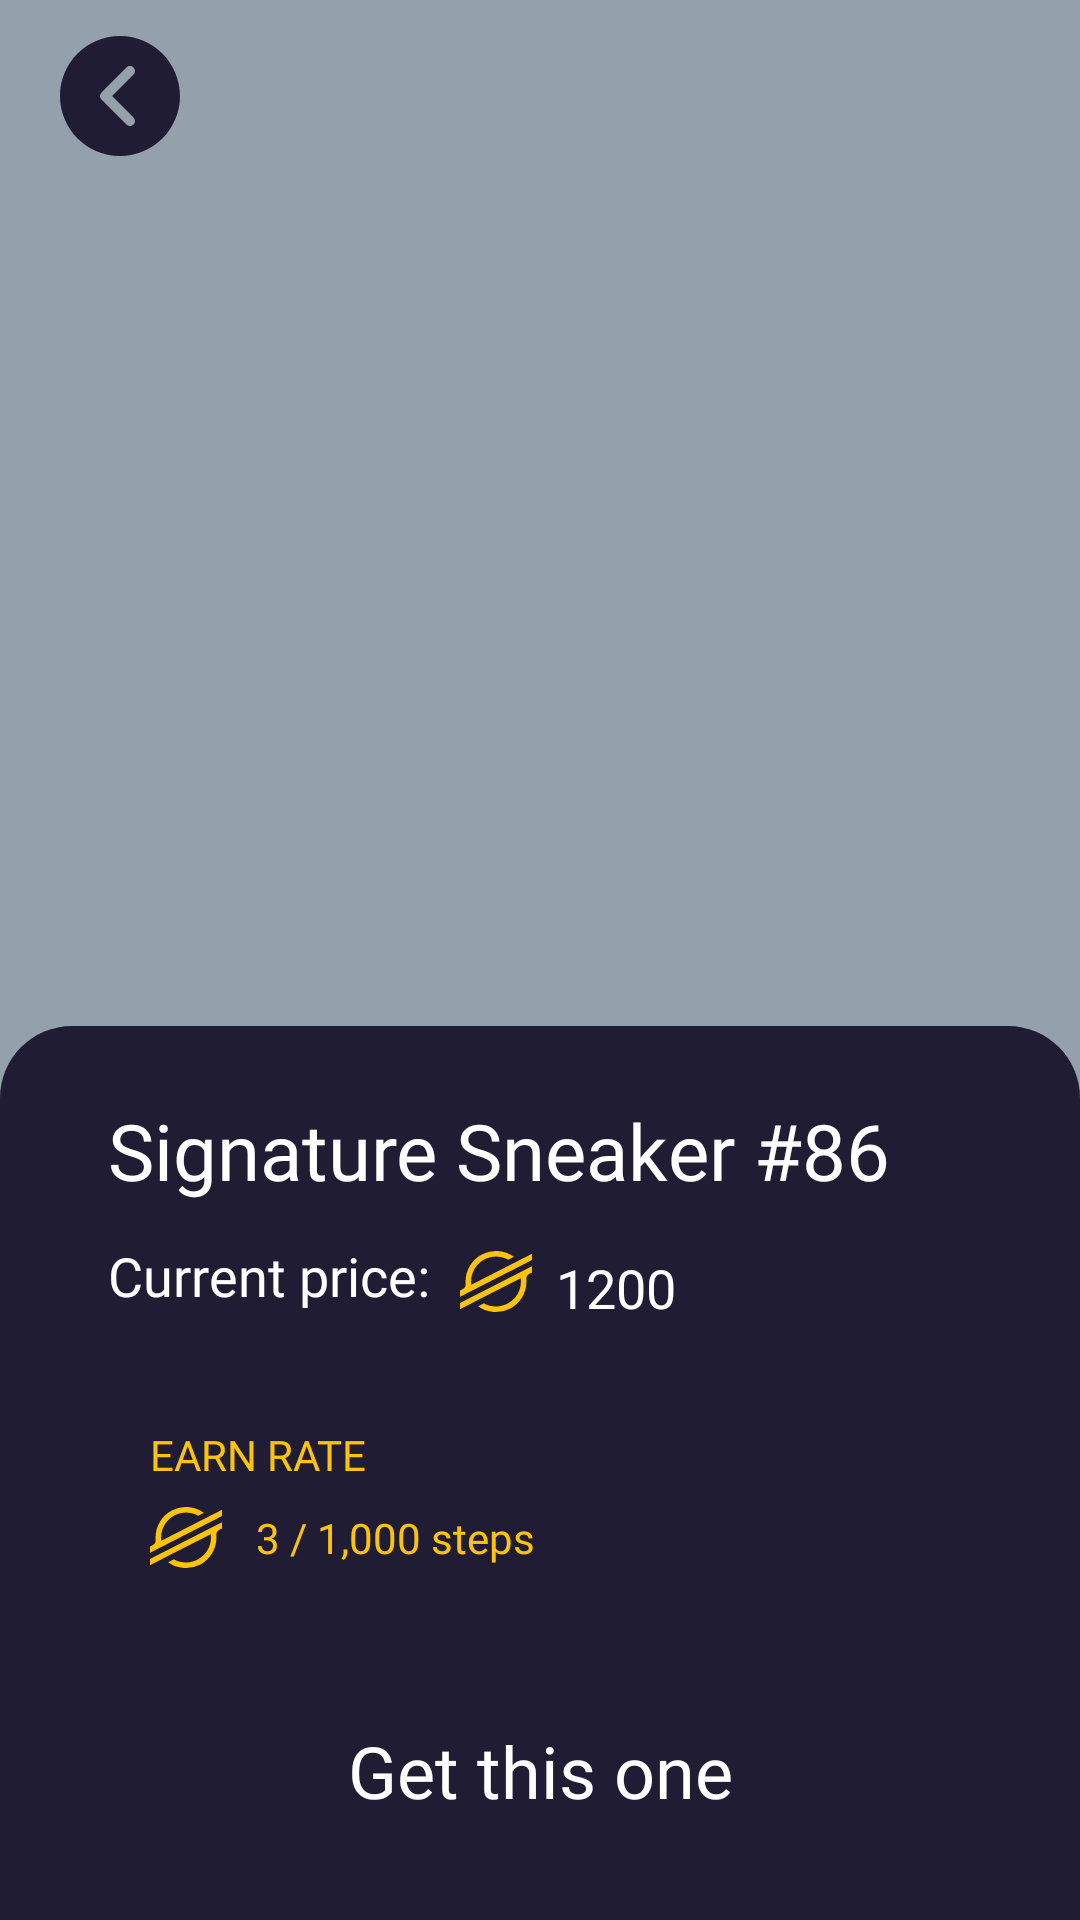

Layout XML and referenced resources for this Android screen:
<!-- AndroidManifest.xml: application theme Theme.StepCounter -->
<!-- res/layout/fragment_details.xml -->
<?xml version="1.0" encoding="utf-8"?>
<androidx.constraintlayout.widget.ConstraintLayout xmlns:android="http://schemas.android.com/apk/res/android"
    xmlns:app="http://schemas.android.com/apk/res-auto"
    xmlns:tools="http://schemas.android.com/tools"
    android:layout_width="match_parent"
    android:layout_height="match_parent"
    android:background="@color/gray_blue"
    tools:context=".ui.details.DetailsFragment">

    <androidx.appcompat.widget.AppCompatImageView
        android:id="@+id/btnBack"
        android:layout_width="wrap_content"
        android:layout_height="wrap_content"
        android:layout_marginStart="20dp"
        android:elevation="12dp"
        android:layout_marginTop="12dp"
        android:src="@drawable/ic_previous"
        app:layout_constraintStart_toStartOf="parent"
        app:layout_constraintTop_toTopOf="parent" />

    <androidx.appcompat.widget.AppCompatImageView
        android:id="@+id/ivSneakers"
        android:layout_width="300dp"
        android:layout_height="300dp"
        android:layout_marginTop="42dp"
        app:layout_constraintEnd_toEndOf="parent"
        app:layout_constraintStart_toStartOf="parent"
        app:layout_constraintTop_toTopOf="parent"
        tools:src="@tools:sample/avatars" />

    <androidx.constraintlayout.widget.ConstraintLayout
        android:layout_width="match_parent"
        android:layout_height="0dp"
        android:background="@drawable/custom_holder"
        app:layout_constraintBottom_toBottomOf="parent"
        app:layout_constraintEnd_toEndOf="parent"
        app:layout_constraintHorizontal_bias="0.0"
        app:layout_constraintStart_toStartOf="parent"
        app:layout_constraintTop_toBottomOf="@+id/ivSneakers"
        app:layout_constraintVertical_bias="0.0">

        <androidx.appcompat.widget.AppCompatButton
            android:id="@+id/btnSelect"
            android:layout_width="match_parent"
            android:layout_height="52dp"
            android:layout_marginStart="36dp"
            android:layout_marginEnd="36dp"
            android:layout_marginBottom="24dp"
            android:background="@drawable/custom_button_selector"
            android:backgroundTint="@null"
            android:fontFamily="@font/proxima_extra_bold"
            android:paddingTop="10dp"
            android:paddingBottom="10dp"
            android:text="@string/get_this_one"
            android:textAllCaps="false"
            android:textColor="@color/white"
            android:textSize="24sp"
            app:layout_constraintBottom_toBottomOf="parent"
            app:layout_constraintEnd_toEndOf="parent"
            app:layout_constraintStart_toStartOf="parent" />

        <TextView
            android:id="@+id/tvName"
            android:layout_width="wrap_content"
            android:layout_height="wrap_content"
            android:layout_marginStart="36dp"
            android:layout_marginTop="24dp"
            android:fontFamily="@font/proxima_black"
            android:text="Signature Sneaker #86"
            android:textColor="@color/white"
            android:textSize="26sp"
            app:layout_constraintHorizontal_chainStyle="packed"
            app:layout_constraintStart_toStartOf="parent"
            app:layout_constraintTop_toTopOf="parent" />

        <TextView
            android:id="@+id/tvPriceTitle"
            android:layout_width="wrap_content"
            android:layout_height="wrap_content"
            android:layout_marginTop="12dp"
            android:fontFamily="@font/montera_bold"
            android:text="@string/current_price"
            android:textColor="@color/white"
            android:textSize="18sp"
            app:layout_constraintStart_toStartOf="@+id/tvName"
            app:layout_constraintTop_toBottomOf="@+id/tvName" />

        <androidx.appcompat.widget.LinearLayoutCompat
            android:layout_width="0dp"
            android:layout_height="wrap_content"
            android:layout_marginStart="36dp"
            android:layout_marginTop="24dp"
            android:background="@drawable/custom_card_rate"
            android:elevation="24dp"
            android:padding="14dp"
            app:layout_constraintEnd_toEndOf="@+id/tvPrice"
            app:layout_constraintStart_toStartOf="parent"
            app:layout_constraintTop_toBottomOf="@+id/tvPriceTitle">

            <androidx.appcompat.widget.LinearLayoutCompat
                android:layout_width="match_parent"
                android:layout_height="wrap_content"
                android:orientation="vertical">

                <TextView
                    android:layout_width="wrap_content"
                    android:layout_height="wrap_content"
                    android:fontFamily="@font/proxima_black"
                    android:text="EARN RATE"
                    android:textColor="@color/main_color" />

                <androidx.appcompat.widget.LinearLayoutCompat
                    android:layout_width="match_parent"
                    android:layout_height="wrap_content"
                    android:layout_marginTop="8dp">

                    <androidx.appcompat.widget.AppCompatImageView
                        android:layout_width="wrap_content"
                        android:layout_height="wrap_content"
                        android:src="@drawable/ic_currency"
                        app:layout_constraintBottom_toBottomOf="@+id/tvPriceTitle"
                        app:layout_constraintStart_toEndOf="@+id/tvPriceTitle" />

                    <TextView
                        android:id="@+id/tvEarnRate"
                        android:layout_width="wrap_content"
                        android:layout_height="wrap_content"
                        android:layout_gravity="center"
                        android:layout_marginStart="8dp"
                        android:fontFamily="@font/montera_regular"
                        android:text=" 3 / 1,000 steps"
                        android:textColor="@color/main_color" />

                </androidx.appcompat.widget.LinearLayoutCompat>


            </androidx.appcompat.widget.LinearLayoutCompat>

        </androidx.appcompat.widget.LinearLayoutCompat>

        <TextView
            android:id="@+id/tvPrice"
            android:layout_width="wrap_content"
            android:layout_height="wrap_content"
            android:layout_marginStart="8dp"
            android:fontFamily="@font/montera_bold"
            android:text="1200"
            android:textColor="@color/white"
            android:textSize="18sp"
            app:layout_constraintBottom_toBottomOf="@+id/ivCurrency"
            app:layout_constraintStart_toEndOf="@+id/ivCurrency"
            app:layout_constraintTop_toTopOf="@+id/ivCurrency"
            app:layout_constraintVertical_bias="0.0" />

        <androidx.appcompat.widget.AppCompatImageView
            android:id="@+id/ivCurrency"
            android:layout_width="wrap_content"
            android:layout_height="wrap_content"
            android:layout_marginStart="10dp"
            android:src="@drawable/ic_currency"
            app:layout_constraintBottom_toBottomOf="@+id/tvPriceTitle"
            app:layout_constraintStart_toEndOf="@+id/tvPriceTitle" />

    </androidx.constraintlayout.widget.ConstraintLayout>


</androidx.constraintlayout.widget.ConstraintLayout>
<!-- resources referenced by this layout -->
<resources>
  <color name="gray_blue">#FF94A0AC</color>
  <color name="main_color">#fcc408</color>
  <color name="white">#FFFFFFFF</color>
  <!-- drawable custom_button_selector (drawable) -->
  <?xml version="1.0" encoding="utf-8"?>
  <selector xmlns:android="http://schemas.android.com/apk/res/android">
      <item android:drawable="@drawable/custom_button" android:state_enabled="true" />
      <item android:drawable="@drawable/custom_button_disabled" android:state_enabled="false" />
      
      <item android:drawable="@drawable/custom_button" />
  </selector>
  <!-- drawable custom_holder (drawable) -->
  <?xml version="1.0" encoding="utf-8"?>
  <shape xmlns:android="http://schemas.android.com/apk/res/android"
      android:shape="rectangle">
      <solid android:color="@color/secondary_color" />
      <corners
          android:topLeftRadius="24dp"
          android:topRightRadius="24dp" />
  </shape>
  <!-- drawable ic_currency (drawable) -->
  <vector xmlns:android="http://schemas.android.com/apk/res/android"
      android:width="24dp"
      android:height="20.3390dp"
      android:viewportWidth="236.36"
      android:viewportHeight="200">
      <path
          android:fillColor="@color/main_color"
          android:pathData="M203,26.16l-28.46,14.5 -137.43,70a82.49,82.49 0,0 1,-0.7 -10.69A81.87,81.87 0,0 1,158.2 28.6l16.29,-8.3 2.43,-1.24A100,100 0,0 0,18.18 100q0,3.82 0.29,7.61a18.19,18.19 0,0 1,-9.88 17.58L0,129.57V150l25.29,-12.89 0,0 8.19,-4.18 8.07,-4.11v0L186.43,55l16.28,-8.29 33.65,-17.15V9.14Z" />
      <path
          android:fillColor="@color/main_color"
          android:pathData="M236.36,50 L49.78,145 33.5,153.31 0,170.38v20.41l33.27,-16.95 28.46,-14.5L199.3,89.24A83.45,83.45 0,0 1,200 100,81.87 81.87,0 0,1 78.09,171.36l-1,0.53 -17.66,9A100,100 0,0 0,218.18 100c0,-2.57 -0.1,-5.14 -0.29,-7.68a18.2,18.2 0,0 1,9.87 -17.58l8.6,-4.38Z" />
  </vector>
  <!-- drawable ic_previous (drawable) -->
  <vector xmlns:android="http://schemas.android.com/apk/res/android"
      android:width="40dp"
      android:height="40dp"
      android:viewportWidth="512"
      android:viewportHeight="512">
      <path
          android:fillColor="@color/secondary_color"
          android:pathData="M256,0C114.837,0 0,114.837 0,256s114.837,256 256,256s256,-114.837 256,-256S397.163,0 256,0zM313.749,347.584c8.341,8.341 8.341,21.824 0,30.165c-4.16,4.16 -9.621,6.251 -15.083,6.251c-5.461,0 -10.923,-2.091 -15.083,-6.251L176.917,271.083c-8.341,-8.341 -8.341,-21.824 0,-30.165l106.667,-106.667c8.341,-8.341 21.824,-8.341 30.165,0s8.341,21.824 0,30.165L222.165,256L313.749,347.584z" />
  </vector>
  <string name="current_price">Current price:</string>
  <string name="get_this_one">Get this one</string>
  <style name="Theme.StepCounter" parent="Theme.MaterialComponents.DayNight.NoActionBar">
          
          <item name="colorPrimary">@color/purple_500</item>
          <item name="colorPrimaryVariant">@color/main_color</item>
          <item name="colorOnPrimary">@color/white</item>
          
          <item name="colorSecondary">@color/teal_200</item>
          <item name="colorSecondaryVariant">@color/teal_700</item>
          <item name="colorOnSecondary">@color/black</item>
          
          <item name="android:statusBarColor">?attr/colorPrimaryVariant</item>
  
          
          <item name="android:windowDisablePreview">true</item>
  
      </style>
  <!-- drawable custom_button_disabled (drawable) -->
  <?xml version="1.0" encoding="utf-8"?>
  <shape xmlns:android="http://schemas.android.com/apk/res/android"
      android:shape="rectangle">
      <solid android:color="@color/gray_blue" />
      <corners android:radius="18dp" />
  </shape>
  <color name="secondary_color">#201c34</color>
  <color name="purple_500">#FF6200EE</color>
  <color name="teal_200">#FF03DAC5</color>
  <color name="teal_700">#FF018786</color>
  <color name="black">#FF000000</color>
</resources>
